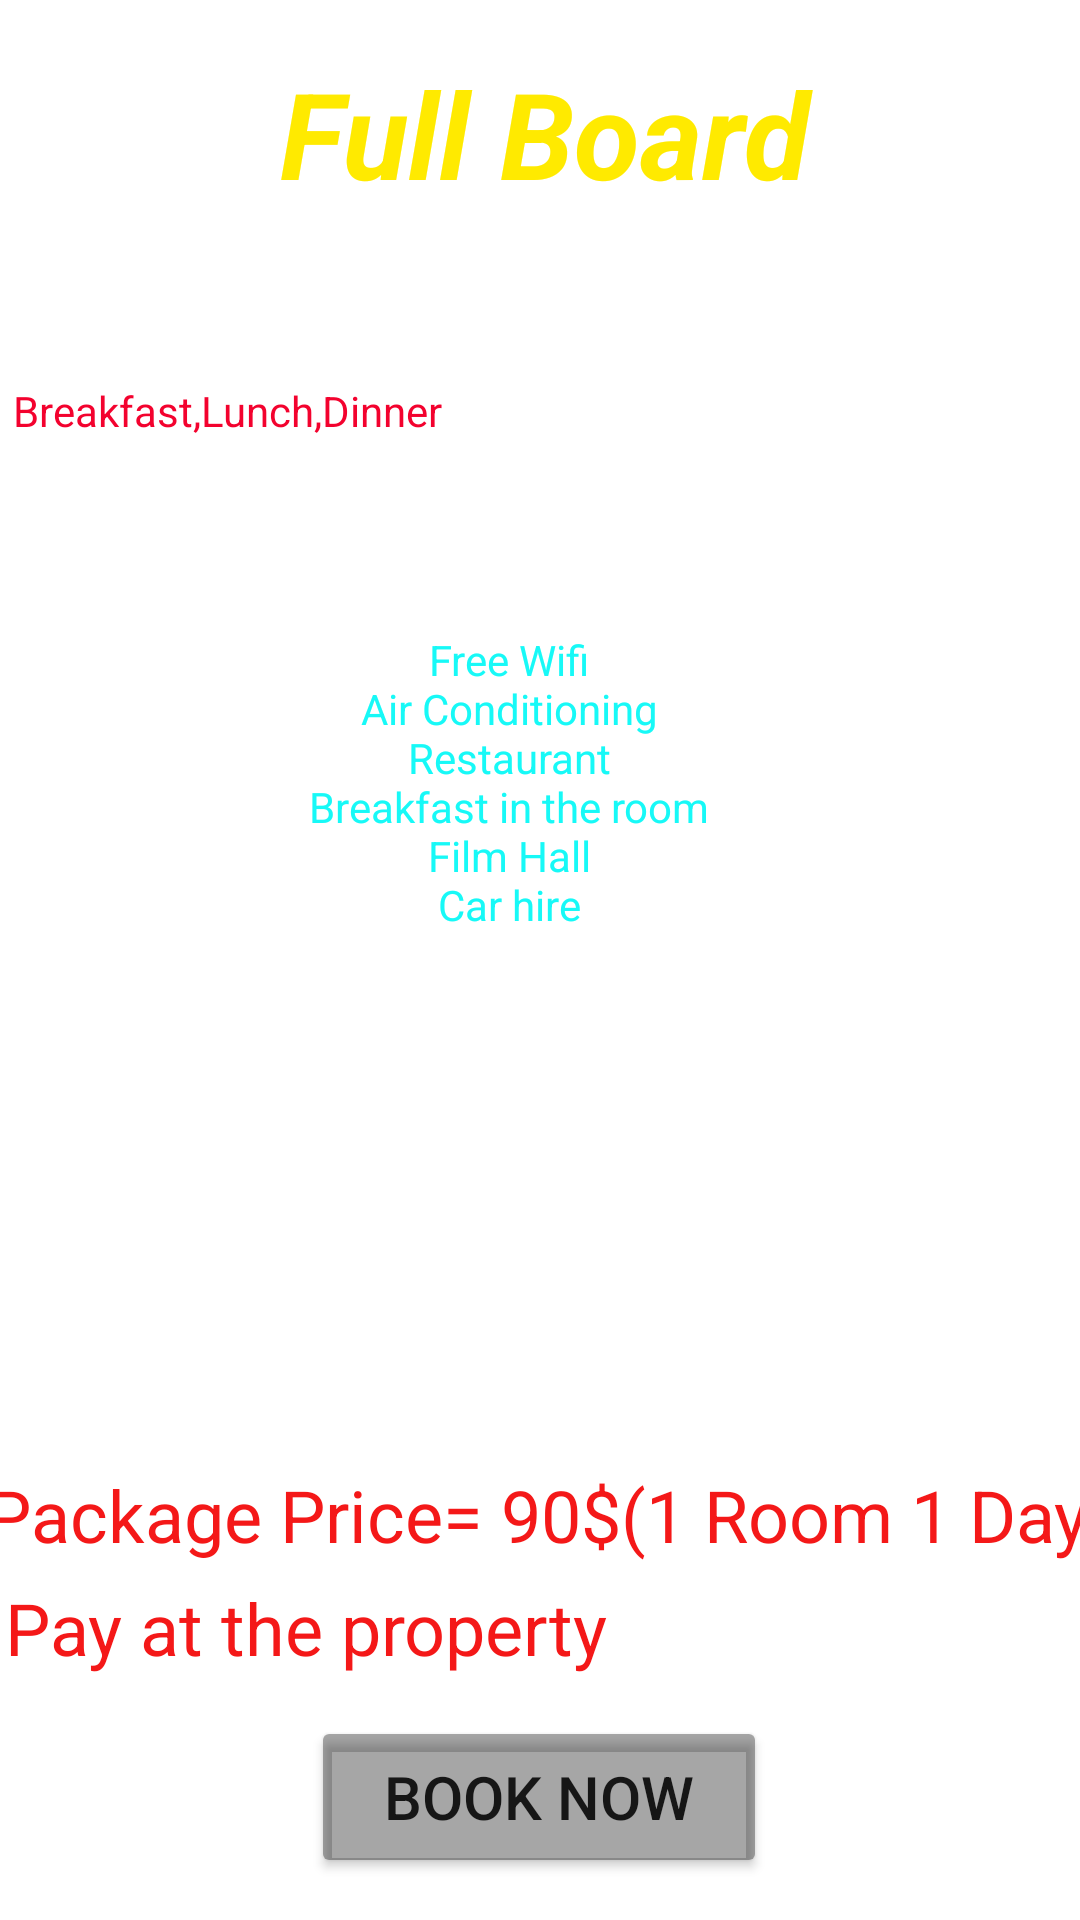

Produce the Android XML layout that renders to this screen, including the resource entries it uses.
<!-- AndroidManifest.xml: application theme Theme.ABSHotelGroup -->
<!-- res/layout/activity_main2.xml -->
<?xml version="1.0" encoding="utf-8"?>
<androidx.constraintlayout.widget.ConstraintLayout xmlns:android="http://schemas.android.com/apk/res/android"
    xmlns:app="http://schemas.android.com/apk/res-auto"
    xmlns:tools="http://schemas.android.com/tools"
    android:layout_width="match_parent"
    android:layout_height="match_parent"
    android:background="@drawable/img28"
    tools:context=".MainActivity2">

    <TextView
        android:id="@+id/tvSelectpacage1"
        android:layout_width="387dp"
        android:layout_height="72dp"
        android:text="@string/tvSelectpackage"
        android:textAlignment="center"
        android:textAppearance="@style/TextAppearance.AppCompat.Display2"
        android:textColor="#FFEA00"
        android:textSize="40sp"
        android:textStyle="bold|italic"
        app:layout_constraintBottom_toBottomOf="parent"
        app:layout_constraintEnd_toEndOf="parent"
        app:layout_constraintHorizontal_bias="0.458"
        app:layout_constraintStart_toStartOf="parent"
        app:layout_constraintTop_toTopOf="parent"
        app:layout_constraintVertical_bias="0.031" />

    <Button
        android:id="@+id/btnBook2"
        android:layout_width="152dp"
        android:layout_height="54dp"
        android:backgroundTint="#59000000"
        android:text="@string/btnBookNow"
        android:textAlignment="center"
        android:textSize="20sp"
        app:layout_constraintBottom_toBottomOf="parent"
        app:layout_constraintEnd_toEndOf="parent"
        app:layout_constraintHorizontal_bias="0.498"
        app:layout_constraintStart_toStartOf="parent"
        app:layout_constraintTop_toTopOf="parent"
        app:layout_constraintVertical_bias="0.976" />

    <TextView
        android:id="@+id/tvFoodandDrink"
        android:layout_width="223dp"
        android:layout_height="42dp"
        android:text="@string/tvFoodandDrink"
        android:textColor="#E2FFFFFF"
        android:textSize="@dimen/txtsize2"
        app:layout_constraintBottom_toBottomOf="parent"
        app:layout_constraintEnd_toEndOf="parent"
        app:layout_constraintHorizontal_bias="0.066"
        app:layout_constraintStart_toStartOf="parent"
        app:layout_constraintTop_toTopOf="parent"
        app:layout_constraintVertical_bias="0.155" />

    <TextView
        android:id="@+id/textView6"
        android:layout_width="343dp"
        android:layout_height="58dp"
        android:text="@string/tvfood"
        android:textColor="#F3022E"
        android:textSize="@dimen/txtsize2"
        app:layout_constraintBottom_toBottomOf="parent"
        app:layout_constraintEnd_toEndOf="parent"
        app:layout_constraintHorizontal_bias="0.246"
        app:layout_constraintStart_toStartOf="parent"
        app:layout_constraintTop_toTopOf="parent"
        app:layout_constraintVertical_bias="0.219" />

    <TextView
        android:id="@+id/tvFacilities"
        android:layout_width="211dp"
        android:layout_height="41dp"
        android:text="@string/tvFacilities"
        android:textColor="#EDFFFFFF"
        android:textSize="@dimen/txtsize2"
        app:layout_constraintBottom_toBottomOf="parent"
        app:layout_constraintEnd_toEndOf="parent"
        app:layout_constraintHorizontal_bias="0.064"
        app:layout_constraintStart_toStartOf="parent"
        app:layout_constraintTop_toTopOf="parent"
        app:layout_constraintVertical_bias="0.3" />

    <TextView
        android:id="@+id/tvFacilitidetails2"
        android:layout_width="394dp"
        android:layout_height="240dp"
        android:text="@string/tvFacilitiDetails"
        android:textAlignment="center"
        android:textColor="#E901F8F6"
        android:textSize="@dimen/txtsize2"
        android:typeface="normal"
        app:layout_constraintBottom_toBottomOf="parent"
        app:layout_constraintEnd_toEndOf="parent"
        app:layout_constraintHorizontal_bias="0.821"
        app:layout_constraintStart_toStartOf="parent"
        app:layout_constraintTop_toTopOf="parent"
        app:layout_constraintVertical_bias="0.526" />

    <TextView
        android:id="@+id/tvPrice"
        android:layout_width="300dp"
        android:layout_height="57dp"
        android:text="@string/tvPrice"
        android:textColor="#EEFFFFFF"
        android:textSize="@dimen/txtsize2"
        app:layout_constraintBottom_toBottomOf="parent"
        app:layout_constraintEnd_toEndOf="parent"
        app:layout_constraintHorizontal_bias="0.097"
        app:layout_constraintStart_toStartOf="parent"
        app:layout_constraintTop_toTopOf="parent"
        app:layout_constraintVertical_bias="0.729" />

    <TextView
        android:id="@+id/tvPricedetails"
        android:layout_width="386dp"
        android:layout_height="32dp"
        android:text="@string/tvpricedetails"
        android:textColor="#F41818"
        android:textSize="24sp"
        app:layout_constraintBottom_toBottomOf="parent"
        app:layout_constraintEnd_toEndOf="parent"
        app:layout_constraintHorizontal_bias="0.2"
        app:layout_constraintStart_toStartOf="parent"
        app:layout_constraintTop_toTopOf="parent"
        app:layout_constraintVertical_bias="0.804" />

    <TextView
        android:id="@+id/tvPrice2"
        android:layout_width="336dp"
        android:layout_height="35dp"
        android:text="@string/tvPrice2"
        android:textColor="#F41818"
        android:textSize="24sp"
        app:layout_constraintBottom_toBottomOf="parent"
        app:layout_constraintEnd_toEndOf="parent"
        app:layout_constraintHorizontal_bias="0.066"
        app:layout_constraintStart_toStartOf="parent"
        app:layout_constraintTop_toTopOf="parent"
        app:layout_constraintVertical_bias="0.87" />

</androidx.constraintlayout.widget.ConstraintLayout>
<!-- resources referenced by this layout -->
<resources>
  <string name="btnBookNow">Book Now</string>
  <string name="tvFacilitiDetails">Free Wifi\nAir Conditioning\nRestaurant\nBreakfast in the room\nFilm Hall\nCar hire\n</string>
  <string name="tvFacilities">Facilities</string>
  <string name="tvFoodandDrink">Food and Drink</string>
  <string name="tvPrice">Price</string>
  <string name="tvPrice2">Pay at the property</string>
  <string name="tvSelectpackage">Full Board</string>
  <string name="tvfood">Breakfast,Lunch,Dinner</string>
  <string name="tvpricedetails">Package Price= 90$(1 Room 1 Day)</string>
  <style name="Theme.ABSHotelGroup" parent="Theme.MaterialComponents.DayNight.DarkActionBar">
          
          <item name="colorPrimary">@color/btnclr4</item>
          <item name="colorPrimaryVariant">@color/black</item>
          <item name="colorOnPrimary">@color/white</item>
          
          <item name="colorSecondary">@color/teal_200</item>
          <item name="colorSecondaryVariant">@color/teal_700</item>
          <item name="colorOnSecondary">@color/black</item>
          
          <item name="android:statusBarColor" tools:targetApi="l">?attr/colorPrimaryVariant</item>
          
      </style>
  <!-- not gathered from this repository: default colours our renderer supplied (Android Studio template values) -->
  <color name="teal_200">#FF03DAC5</color>
  <color name="teal_700">#FF018786</color>
  <color name="black">#FF000000</color>
  <color name="white">#FFFFFFFF</color>
</resources>
